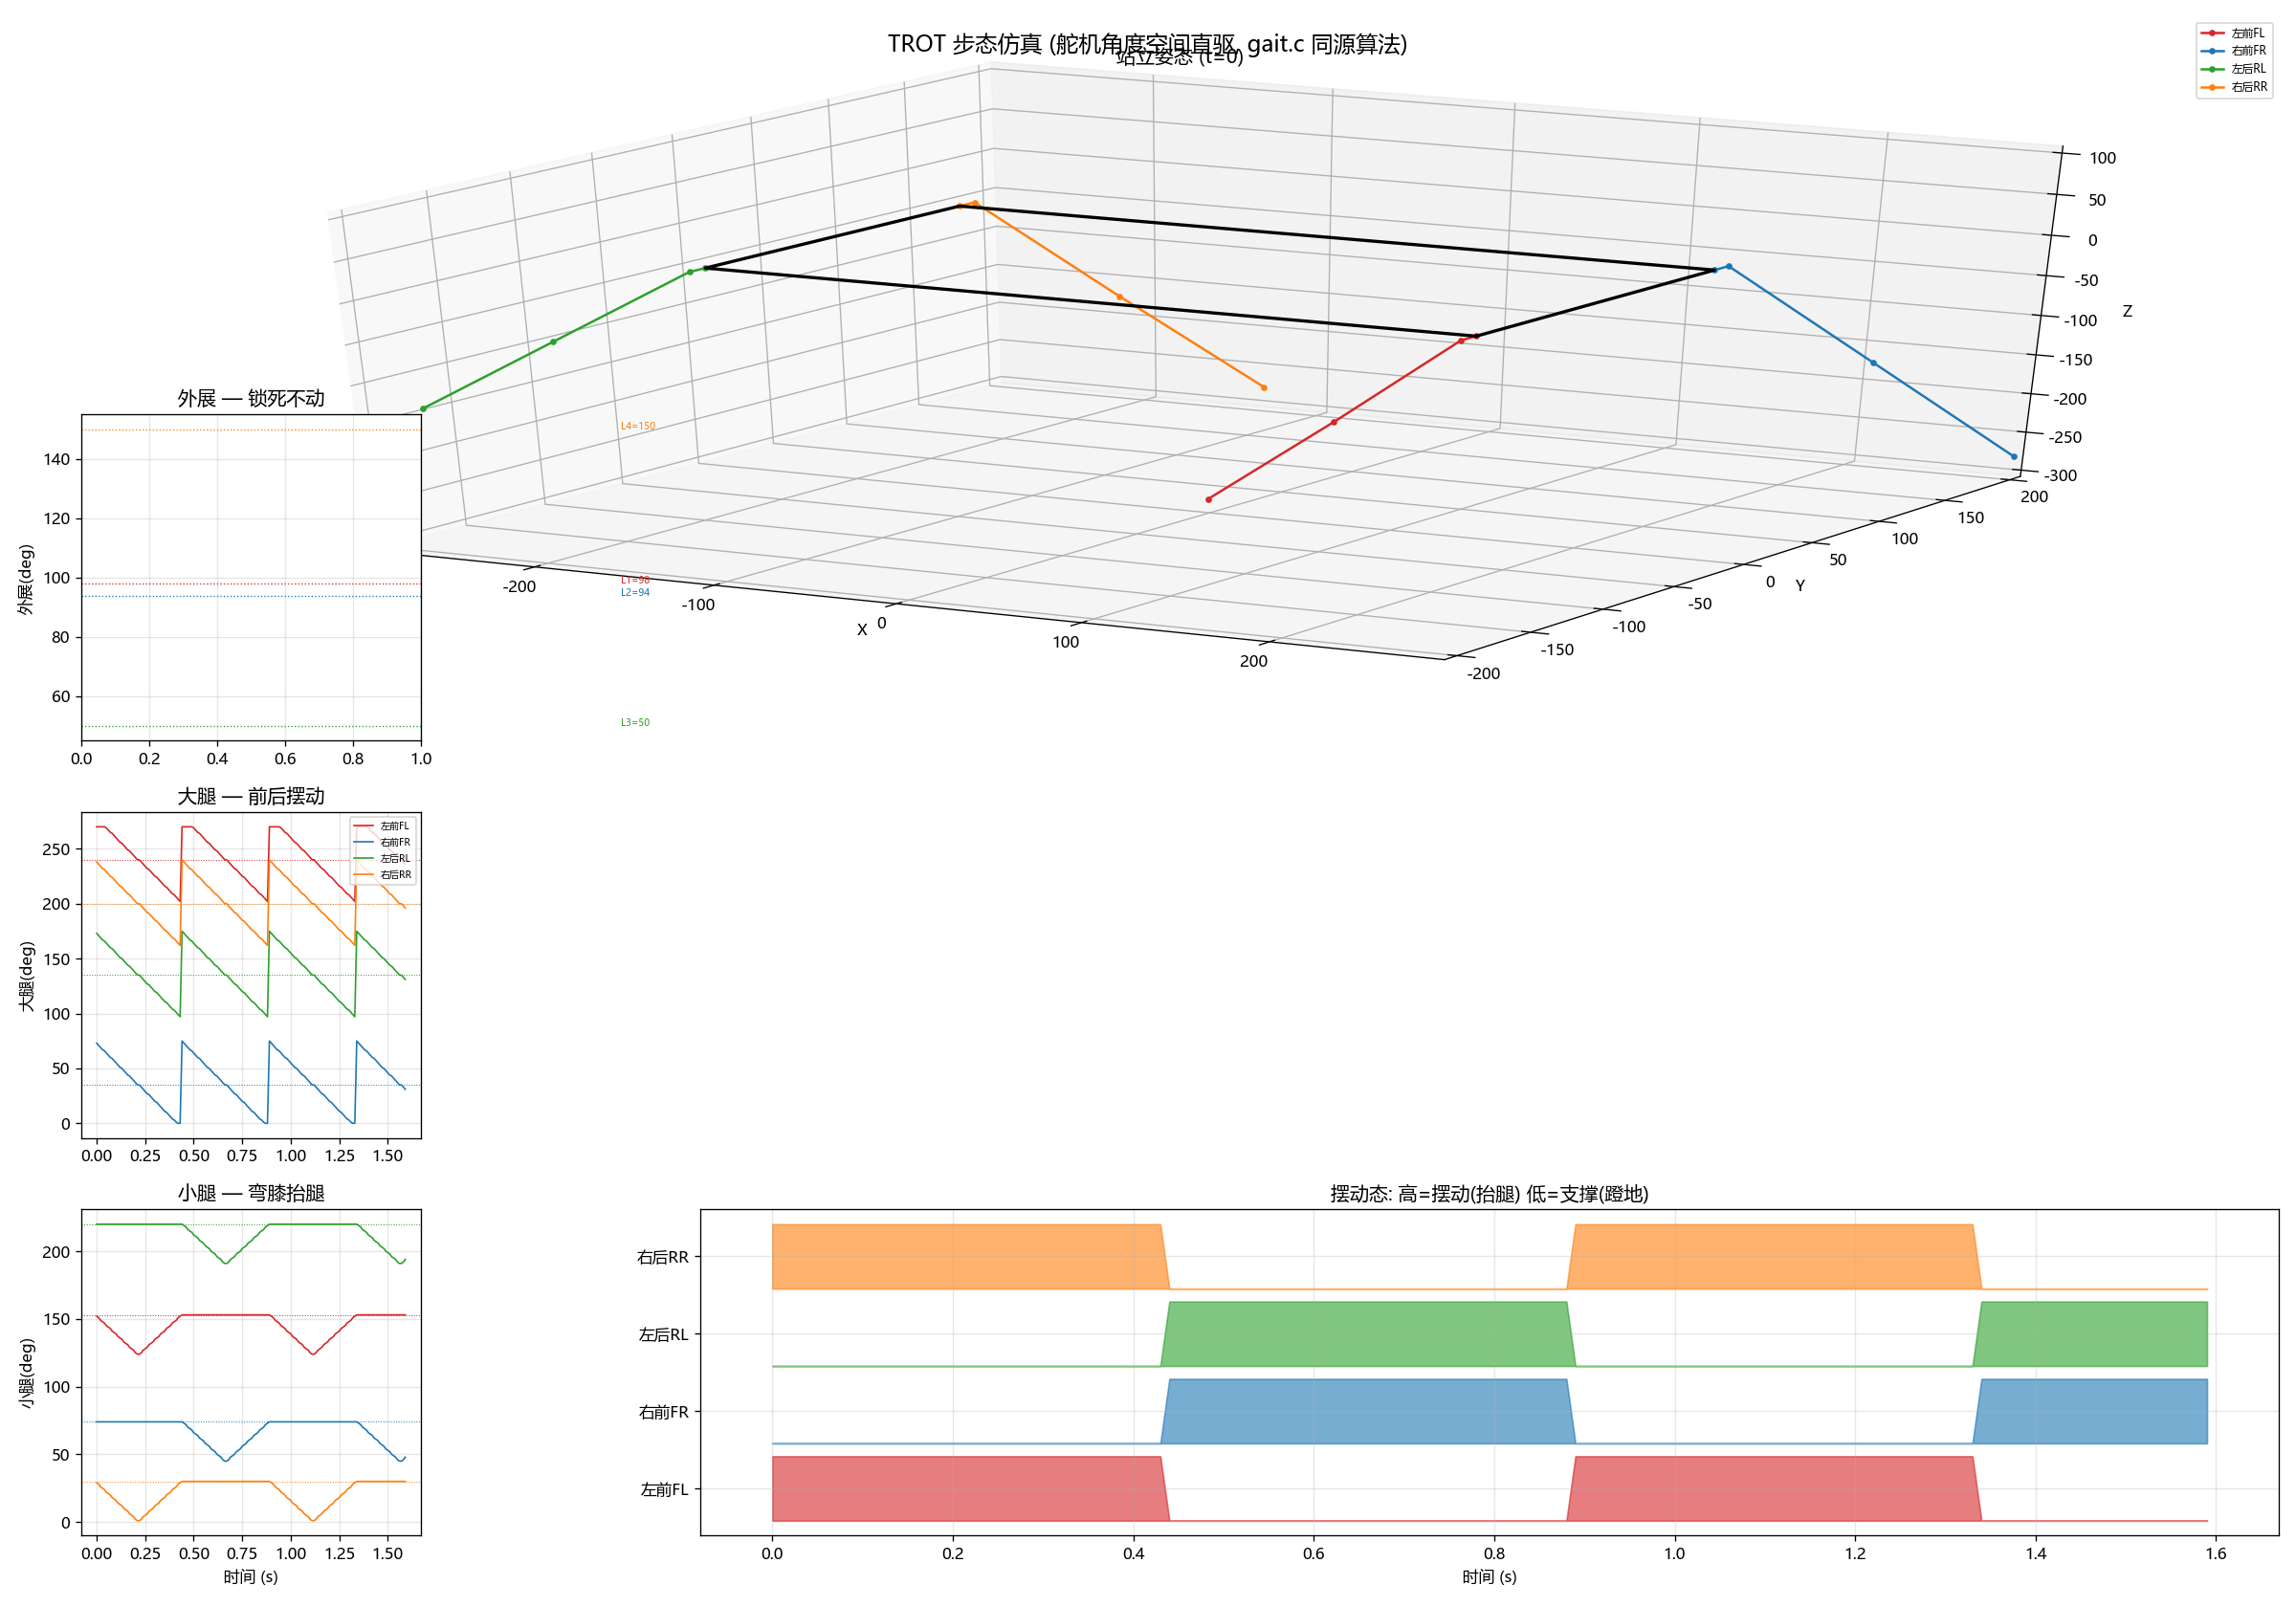

This chart was generated by the following Python code:
# -*- coding: utf-8 -*-
"""步态仿真 — 舵机角度空间直驱, 实时显示 12 路舵机角度"""
import sys, math, numpy as np
import matplotlib
matplotlib.use('Agg')
import matplotlib.pyplot as plt
from matplotlib import font_manager, animation
from mpl_toolkits.mplot3d import Axes3D

for fp in [r'C:\Windows\Fonts\msyh.ttc', r'C:\Windows\Fonts\simhei.ttf']:
    try: font_manager.fontManager.addfont(fp)
    except: pass
plt.rcParams['font.sans-serif'] = ['Microsoft YaHei', 'SimHei']
plt.rcParams['axes.unicode_minus'] = False

# ======== 标定数据 ========
STAND_POSE = [[98,240,153],[94,35,74],[50,135,220],[150,200,30]]
CALIB_DIR  = [[1.0,-1.0,1.0],[-1.0,1.0,-1.0],[-1.0,-1.0,1.0],[1.0,1.0,-1.0]]
LEG_NAMES  = ['左前FL','右前FR','左后RL','右后RR']
J_NAMES    = ['外展','大腿','小腿']

# ======== gait.c 参数 ========
STEP_LEN  = 40     # GAIT_STEP_LENGTH
STEP_H    = 30     # GAIT_STEP_HEIGHT
CYCLE_MS  = 800    # GAIT_CYCLE_MS
DT        = 10     # 仿真每帧10ms

# ======== gait_offsets (TROT) ========
OFFSETS = [0, 180, 180, 0]  # TROT

# ======== 几何估算 (用于画腿, 非精确) ========
L1, L2 = 130.0, 129.0       # leg_ik.h 默认尺寸
HIP_X = [205, 205, -205, -205]
HIP_Y = [-82, 82, -82, 82]
HIP_D_SIGN = [-10.0, 10.0, -10.0, 10.0]

def geom_angle(servo, zero, dr):
    """舵机角 → 近似几何角 (rad)"""
    return np.radians(dr * (servo - zero))

def fk_approx(leg, abd_servo, th_servo, ca_servo):
    """近似正运动学: 舵机角 → 足端在机身系的位置"""
    d = HIP_D_SIGN[leg]
    q1 = geom_angle(abd_servo, STAND_POSE[leg][0], CALIB_DIR[leg][0])
    q2 = geom_angle(th_servo, STAND_POSE[leg][1], CALIB_DIR[leg][1])
    q3 = geom_angle(ca_servo, STAND_POSE[leg][2], CALIB_DIR[leg][2])
    xf = L1*np.sin(q2) + L2*np.sin(q2+q3)
    zf = L1*np.cos(q2) + L2*np.cos(q2+q3)
    c1, s1 = np.cos(q1), np.sin(q1)
    fx = HIP_X[leg] + xf
    fy = HIP_Y[leg] + d*c1 - zf*s1
    fz = d*s1 + zf*c1
    return fx, fy, fz

# ======== gait.c swing_traj / stance_traj ========
def gait_delta(local_phase):
    """返回 (thigh_delta, calf_delta)"""
    if local_phase < 180:  # 摆动相
        td = int(STEP_LEN * (90 - local_phase) / 90)
        if local_phase <= 90:
            cd = int(STEP_H * local_phase / 90)
        else:
            cd = int(STEP_H * (180 - local_phase) / 90)
        cd = -cd
    else:  # 支撑相
        p = local_phase - 180
        td = int(STEP_LEN * (p - 90) / 90)
        cd = 0
    return td, cd

# ======== 预计算全程 ========
FRAMES = int(CYCLE_MS * 2 / DT)  # 2个周期
data = {l: {'th':[], 'ca':[], 'ph':[]} for l in range(4)}
g_phase = 0

for frame in range(FRAMES):
    dt_ms = DT
    advance = CYCLE_MS / 360
    if dt_ms >= advance:
        g_phase = (g_phase + int(dt_ms / advance)) % 360
    for leg in range(4):
        lp = (g_phase + OFFSETS[leg]) % 360
        td, cd = gait_delta(lp)
        th = np.clip(int(STAND_POSE[leg][1] + CALIB_DIR[leg][1] * td), 0, 270)
        ca = np.clip(int(STAND_POSE[leg][2] + CALIB_DIR[leg][2] * cd), 0, 270)
        data[leg]['th'].append(th)
        data[leg]['ca'].append(ca)
        data[leg]['ph'].append(lp)
        data[leg]['abd'] = STAND_POSE[leg][0]  # 外展锁死

# ======== 画图 ========
fig = plt.figure(figsize=(20, 14))

# 左侧: 3D 腿杆
ax3d = fig.add_subplot(2, 4, (1, 4), projection='3d')

# 右侧: 舵机角度曲线
ax_abd = fig.add_subplot(4, 4, 5)
ax_th  = fig.add_subplot(4, 4, 9)
ax_ca  = fig.add_subplot(4, 4, 13)

# 底部: 相位状态
ax_ph = fig.add_subplot(4, 4, (14, 16))

colors = ['#d62728', '#1f77b4', '#2ca02c', '#ff7f0e']

# ===== 3D 快照: 画 t=0 时刻 =====
t_idx = 0
for leg in range(4):
    abd = STAND_POSE[leg][0]
    th  = data[leg]['th'][t_idx]
    ca  = data[leg]['ca'][t_idx]
    # 近似计算关节点
    d = HIP_D_SIGN[leg]
    q1 = geom_angle(abd, STAND_POSE[leg][0], CALIB_DIR[leg][0])
    q2 = geom_angle(th, STAND_POSE[leg][1], CALIB_DIR[leg][1])
    q3 = geom_angle(ca, STAND_POSE[leg][2], CALIB_DIR[leg][2])
    c1, s1 = np.cos(q1), np.sin(q1)
    # 髋原点
    hx, hy, hz = HIP_X[leg], HIP_Y[leg], 0.0
    # 前摆轴
    px, py, pz = hx, hy + d*c1, d*s1
    # 膝
    kx = px + L1*np.sin(q2)
    ky = py - L1*np.cos(q2)*s1
    kz = pz + L1*np.cos(q2)*c1
    # 足
    fx = kx + L2*np.sin(q2+q3)
    fy = ky - L2*np.cos(q2+q3)*s1
    fz = kz + L2*np.cos(q2+q3)*c1
    ax3d.plot([hx,px,kx,fx], [hy,py,ky,fy], [-hz,-pz,-kz,-fz],
              '-o', ms=3, color=colors[leg], lw=1.5, label=LEG_NAMES[leg])

# 机身框
bl, bw = 205, 82
bx = [bl,bl,-bl,-bl,bl]; by = [-bw,bw,bw,-bw,-bw]
ax3d.plot(bx, by, [0]*5, 'k-', lw=2)
ax3d.set_xlim(-280,280); ax3d.set_ylim(-200,200); ax3d.set_zlim(-300,100)
ax3d.set_xlabel('X'); ax3d.set_ylabel('Y'); ax3d.set_zlabel('Z')
ax3d.set_title('站立姿态 (t=0)'); ax3d.legend(fontsize=7)

# ===== 舵机角度时间曲线 =====
t = np.arange(FRAMES) * DT / 1000.0
for leg in range(4):
    ax_abd.axhline(y=STAND_POSE[leg][0], color=colors[leg], ls=':', lw=0.8)
    ax_abd.text(t[-1], STAND_POSE[leg][0], f'L{leg+1}={STAND_POSE[leg][0]}', fontsize=6, color=colors[leg])
ax_abd.set_ylabel('外展(deg)'); ax_abd.set_title('外展 — 锁死不动'); ax_abd.grid(alpha=0.3)

for leg in range(4):
    ax_th.plot(t, data[leg]['th'], color=colors[leg], lw=1, label=LEG_NAMES[leg])
    ax_th.axhline(y=STAND_POSE[leg][1], color=colors[leg], ls=':', lw=0.6)
ax_th.set_ylabel('大腿(deg)'); ax_th.set_title('大腿 — 前后摆动'); ax_th.grid(alpha=0.3)
ax_th.legend(fontsize=6, loc='upper right')

for leg in range(4):
    ax_ca.plot(t, data[leg]['ca'], color=colors[leg], lw=1)
    ax_ca.axhline(y=STAND_POSE[leg][2], color=colors[leg], ls=':', lw=0.6)
ax_ca.set_ylabel('小腿(deg)'); ax_ca.set_title('小腿 — 弯膝抬腿'); ax_ca.grid(alpha=0.3)
ax_ca.set_xlabel('时间 (s)')

# ===== 相位状态 =====
for leg in range(4):
    swing_mask = [1 if p < 180 else 0 for p in data[leg]['ph']]
    ax_ph.fill_between(t, leg*1.2, leg*1.2+np.array(swing_mask),
                       color=colors[leg], alpha=0.6, label=LEG_NAMES[leg])
ax_ph.set_xlabel('时间 (s)'); ax_ph.set_title('摆动态: 高=摆动(抬腿) 低=支撑(蹬地)')
ax_ph.set_yticks([l*1.2+0.5 for l in range(4)])
ax_ph.set_yticklabels(LEG_NAMES); ax_ph.grid(alpha=0.3)

# ===== 打印关键角度值 =====
print("="*80)
print("  TROT 步态 — 舵机角度范围")
print(f"  STEP_LEN={STEP_LEN} STEP_H={STEP_H} CYCLE={CYCLE_MS}ms")
print("="*80)
print(f"{'腿':8s} {'舵机号':>5s} {'关节':6s} {'zero':>5s} {'最小':>5s} {'最大':>5s} {'摆幅':>5s}")
print("-"*50)
for leg in range(4):
    for j, (name, z) in enumerate([('外展',STAND_POSE[leg][0]),
                                     ('大腿',STAND_POSE[leg][1]),
                                     ('小腿',STAND_POSE[leg][2])]):
        if j == 0:
            vals = [STAND_POSE[leg][0]] * FRAMES
        else:
            vals = data[leg]['th'] if j == 1 else data[leg]['ca']
        servo_n = [1,5,9,2,6,10,3,7,11,4,8,12][leg*3+j]
        print(f"{LEG_NAMES[leg]:8s} {servo_n:5d} {name:6s} {z:5d} {int(min(vals)):5d} {int(max(vals)):5d} {int(max(vals)-min(vals)):5d}")

fig.suptitle('TROT 步态仿真 (舵机角度空间直驱, gait.c 同源算法)', fontsize=14)
plt.tight_layout()
out = 'gait_sim.png'
plt.savefig(out, dpi=120)
print(f'\n已保存: {out}')
